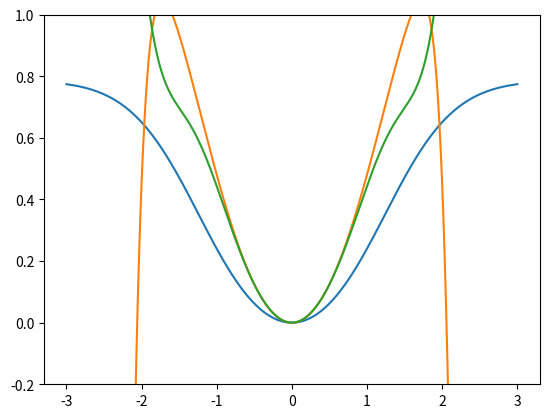

Generate this figure with matplotlib:
import numpy as np
import matplotlib.pyplot as plt

# x(t) = 2 tan^(-1)(tanh(1/4 (c_1 + t^2)))

t = np.linspace(-3, 3, 1000)
x = np.arctan(np.tanh((t**2)/4))

# t^2/2 - t^6/48 + t^10/768 - (61 t^14)/645120 + O(t^18)
# (Taylor series)
x2 = (t**2)/2 - (t**6)/48 + (t**10)/768 - (61 * t**14)/645120

x3 = (1/2)*(t**2)*np.cos(np.sin((t**2)/2))

plt.plot(t, x, t, x2, t, x3)
plt.ylim((-.2, 1))
plt.show()
